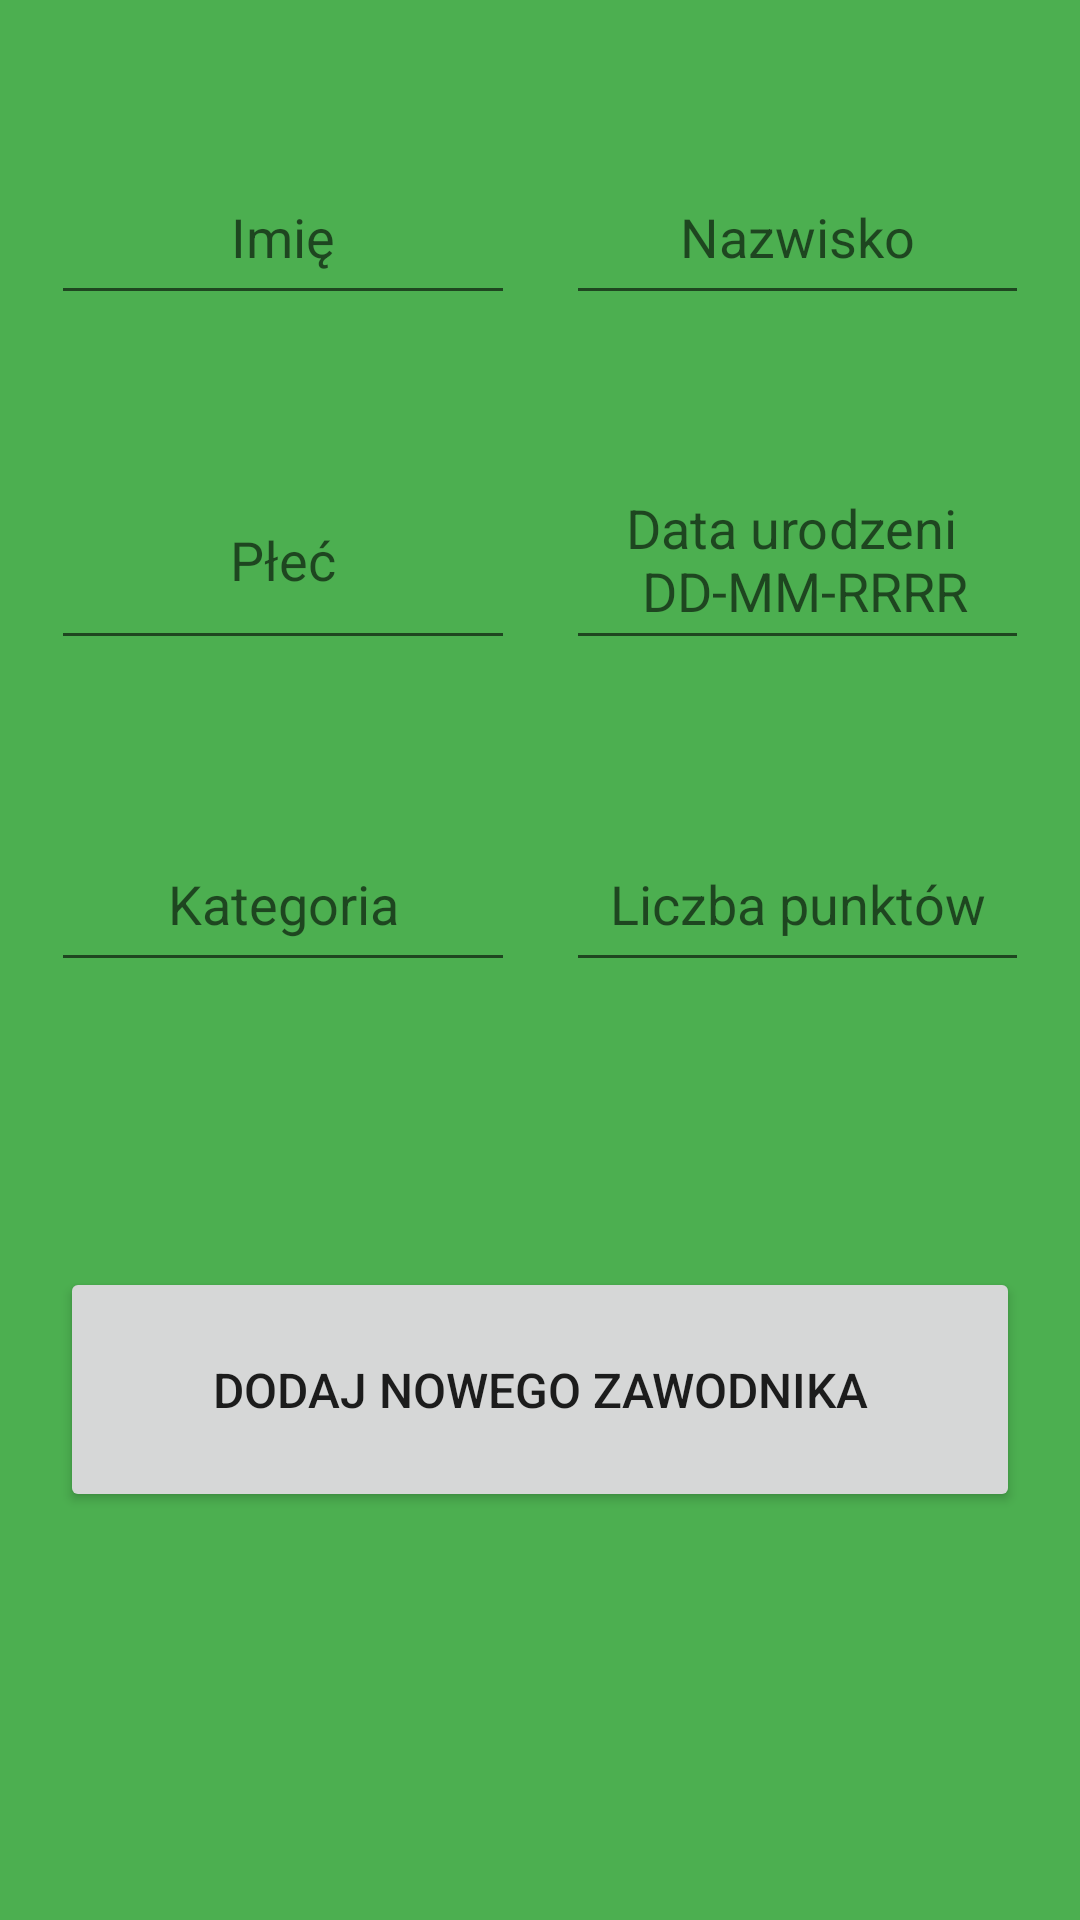

Write the Android layout XML for this screen, with the resource values it uses.
<!-- AndroidManifest.xml: application theme AppTheme -->
<!-- res/layout/add_player_page.xml -->
<?xml version="1.0" encoding="utf-8"?>
<androidx.constraintlayout.widget.ConstraintLayout xmlns:android="http://schemas.android.com/apk/res/android"
    xmlns:app="http://schemas.android.com/apk/res-auto"
    xmlns:tools="http://schemas.android.com/tools"
    android:layout_width="match_parent"
    android:layout_height="match_parent"
    android:background="@color/background"
    tools:context=".addPlayerPage">


    <EditText
        android:id="@+id/addNameText"
        android:layout_width="0dp"
        android:layout_height="55dp"
        android:layout_marginStart="17dp"
        android:layout_marginEnd="17dp"
        android:ems="10"
        android:gravity="center"
        android:hint="@string/addName"
        android:inputType="textPersonName"
        app:layout_constraintBaseline_toBaselineOf="@+id/addSurnameText"
        app:layout_constraintEnd_toStartOf="@+id/addSurnameText"
        app:layout_constraintStart_toStartOf="parent" />

    <EditText
        android:id="@+id/addSurnameText"
        android:layout_width="0dp"
        android:layout_height="55dp"
        android:layout_marginTop="50dp"
        android:layout_marginEnd="17dp"
        android:layout_marginBottom="45dp"
        android:ems="10"
        android:gravity="center"
        android:hint="@string/addSurname"
        android:inputType="textPersonName"
        app:layout_constraintBottom_toTopOf="@+id/addDate"
        app:layout_constraintEnd_toEndOf="parent"
        app:layout_constraintStart_toEndOf="@+id/addNameText"
        app:layout_constraintTop_toTopOf="parent" />

    <EditText
        android:id="@+id/addSex"
        android:layout_width="0dp"
        android:layout_height="70dp"
        android:layout_marginStart="17dp"
        android:layout_marginEnd="17dp"
        android:ems="10"
        android:gravity="center"
        android:hint="@string/addSex"
        android:inputType="textPersonName"
        app:layout_constraintBaseline_toBaselineOf="@+id/addDate"
        app:layout_constraintEnd_toStartOf="@+id/addDate"
        app:layout_constraintStart_toStartOf="parent" />

    <EditText
        android:id="@+id/addDate"
        android:layout_width="0dp"
        android:layout_height="70dp"
        android:layout_marginEnd="17dp"
        android:layout_marginBottom="45dp"
        android:ems="10"
        android:gravity="center"
        android:hint="@string/addDate"
        android:inputType="textPersonName"
        app:layout_constraintBottom_toTopOf="@+id/addClub"
        app:layout_constraintEnd_toEndOf="parent"
        app:layout_constraintStart_toEndOf="@+id/addSex"
        app:layout_constraintTop_toBottomOf="@+id/addSurnameText"
        tools:ignore="MissingConstraints,TextFields" />


    <EditText
        android:id="@+id/addClub"
        android:layout_width="0dp"
        android:layout_height="0dp"
        android:layout_marginStart="20dp"
        android:layout_marginEnd="20dp"
        android:layout_marginBottom="45dp"
        android:ems="10"
        android:gravity="center"
        android:hint="@string/addClub"
        android:inputType="textPersonName"
        app:layout_constraintBottom_toTopOf="@+id/addPoints"
        app:layout_constraintEnd_toEndOf="parent"
        app:layout_constraintStart_toStartOf="parent"
        app:layout_constraintTop_toBottomOf="@+id/addDate"
        tools:ignore="MissingConstraints" />

    <EditText
        android:id="@+id/addCategory"
        android:layout_width="0dp"
        android:layout_height="55dp"
        android:layout_marginStart="17dp"
        android:layout_marginEnd="17dp"
        android:ems="10"
        android:gravity="center"
        android:hint="@string/addCategory"
        android:inputType="textPersonName"
        app:layout_constraintBaseline_toBaselineOf="@+id/addPoints"
        app:layout_constraintEnd_toStartOf="@+id/addPoints"
        app:layout_constraintStart_toStartOf="parent" />

    <EditText
        android:id="@+id/addPoints"
        android:layout_width="0dp"
        android:layout_height="55dp"
        android:layout_marginEnd="17dp"
        android:layout_marginBottom="95dp"
        android:ems="10"
        android:gravity="center"
        android:hint="@string/addPoints"
        android:inputType="number"
        app:layout_constraintBottom_toTopOf="@+id/addPlayerButton1"
        app:layout_constraintEnd_toEndOf="parent"
        app:layout_constraintStart_toEndOf="@+id/addCategory"
        app:layout_constraintTop_toBottomOf="@+id/addClub"
        tools:ignore="MissingConstraints,TextFields" />

    <Button
        android:id="@+id/addPlayerButton1"
        android:layout_width="0dp"
        android:layout_height="wrap_content"
        android:layout_marginBottom="136dp"
        android:padding="30dp"
        android:text="@string/addPlayerButton"
        android:textSize="16sp"

        android:layout_marginStart="20dp"
        android:layout_marginEnd="20dp"
        app:layout_constraintBottom_toBottomOf="parent"
        app:layout_constraintEnd_toEndOf="parent"
        app:layout_constraintStart_toStartOf="parent"
        app:layout_constraintTop_toBottomOf="@+id/addPoints" />

</androidx.constraintlayout.widget.ConstraintLayout>
<!-- resources referenced by this layout -->
<resources>
  <color name="background">#4CAF50</color>
  <string name="addCategory">Kategoria</string>
  <string name="addClub">Klub</string>
  <string name="addDate">Data urodzeni \n DD-MM-RRRR</string>
  <string name="addName">Imię</string>
  <string name="addPlayerButton">Dodaj nowego zawodnika</string>
  <string name="addPoints">Liczba punktów</string>
  <string name="addSex">Płeć</string>
  <string name="addSurname">Nazwisko</string>
  <style name="AppTheme" parent="Theme.AppCompat.Light.DarkActionBar">
          
          <item name="colorPrimary">@color/colorPrimary</item>
          <item name="colorPrimaryDark">@color/colorPrimaryDark</item>
          <item name="colorAccent">@color/colorAccent</item>
      </style>
  <color name="colorPrimary">#FF9800</color>
  <color name="colorPrimaryDark">#000000</color>
  <color name="colorAccent">#03DAC5</color>
</resources>
